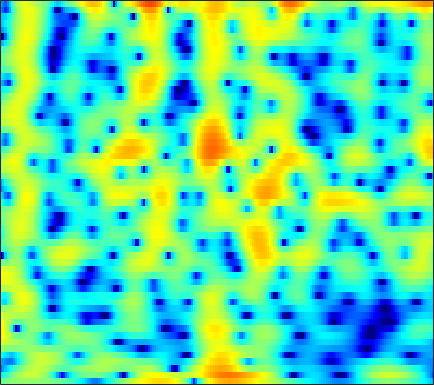

Values plotted in this chart, from the file beside it:
-0.89442, -0.6831, -0.42094, -0.17851, -0.011075, 0.18572, 0.35401, 0.45652, 0.55359, 0.61812, 0.66492, 0.69139, 0.7177, 0.72119, 0.70763, 0.67038, 0.61805, 0.56207, 0.45806, 0.3363, 0.20318, 0.094004, -0.078848, -0.28479
-6.415, -5.329, -3.935, -2.658, -1.791, -0.7602, 0.1317, 0.7141, 1.384, 1.936, 2.374, 2.628, 2.872, 3.009, 3.039, 2.978, 2.795, 2.574, 2.159, 1.587, 0.8366, 0.1383, -1.009, -2.467
-10.75, -9.513, -7.899, -6.391, -5.344, -4.06, -2.895, -2.095, -1.119, -0.2406, 0.5297, 1.034, 1.608, 2.067, 2.329, 2.568, 2.682, 2.684, 2.576, 2.343, 1.994, 1.657, 1.114, 0.493
-8.739, -9.259, -10.06, -10.81, -11.11, -10.72, -9.318, -7.892, -5.891, -4.027, -2.403, -1.352, -0.1547, 0.8246, 1.425, 2.063, 2.53, 2.778, 2.98, 3.048, 2.995, 2.881, 2.635, 2.296
-4.34, -4.989, -5.984, -6.997, -7.599, -7.84, -7.159, -6.18, -4.639, -3.118, -1.764, -0.8854, 0.1102, 0.918, 1.408, 1.922, 2.296, 2.494, 2.655, 2.712, 2.674, 2.588, 2.395, 2.115
0.755, 0.5764, 0.3336, 0.1183, -0.006561, -0.1077, -0.1165, -0.06822, 0.05172, 0.2158, 0.3952, 0.5175, 0.6469, 0.7228, 0.7347, 0.6811, 0.5585, 0.4291, 0.2187, -0.008973, -0.2241, -0.3592, -0.4976, -0.5884
3.894, 3.629, 3.24, 2.834, 2.533, 2.152, 1.808, 1.581, 1.321, 1.098, 0.8915, 0.7251, 0.4581, 0.1033, -0.2466, -0.8628, -1.676, -2.433, -3.656, -5.088, -6.523, -7.303, -7.481, -6.642
5.79, 5.162, 4.2, 3.111, 2.242, 1.088, 0.07335, -0.4817, -0.8438, -0.8143, -0.556, -0.3332, -0.1247, -0.1061, -0.2489, -0.6945, -1.476, -2.317, -3.848, -5.936, -8.562, -10.44, -10.85, -8.56
6.074, 5.133, 3.583, 1.576, -0.3581, -3.886, -9.744, -19.87, -14.85, -7.318, -3.844, -2.228, -0.8157, 0.006926, 0.3459, 0.5041, 0.3875, 0.1665, -0.2401, -0.7078, -1.145, -1.378, -1.515, -1.442
4.851, 4.219, 3.268, 2.197, 1.345, 0.2219, -0.7248, -1.187, -1.367, -1.116, -0.6522, -0.2905, 0.1156, 0.3673, 0.4377, 0.3812, 0.1593, -0.09773, -0.5194, -0.9998, -1.5, -1.846, -2.241, -2.54
3.333, 3.134, 2.868, 2.603, 2.42, 2.211, 2.044, 1.956, 1.88, 1.821, 1.761, 1.687, 1.52, 1.244, 0.9421, 0.403, -0.3037, -0.9536, -1.98, -3.16, -4.474, -5.495, -6.772, -7.727
0.7251, 0.7928, 0.9892, 1.33, 1.657, 2.136, 2.592, 2.887, 3.186, 3.349, 3.371, 3.282, 2.998, 2.531, 2.042, 1.2, 0.1258, -0.8603, -2.468, -4.455, -6.996, -9.462, -14.1, -23.53
-5.427, -6.645, -6.493, -4.085, -2.06, 0.1954, 1.89, 2.832, 3.721, 4.261, 4.481, 4.461, 4.2, 3.686, 3.143, 2.204, 1.026, -0.00217, -1.582, -3.36, -5.264, -6.691, -8.391, -9.598
-4.045, -5.208, -5.204, -3.155, -1.303, 0.8108, 2.393, 3.264, 4.051, 4.483, 4.582, 4.468, 4.093, 3.465, 2.84, 1.788, 0.4919, -0.62, -2.328, -4.31, -6.537, -8.371, -10.78, -12.46
2.147, 2.099, 2.17, 2.424, 2.685, 3.064, 3.379, 3.533, 3.593, 3.456, 3.123, 2.742, 2.076, 1.219, 0.4733, -0.6539, -1.948, -3.026, -4.634, -6.536, -8.85, -11, -14.47, -17.95
4.285, 4.234, 4.16, 4.065, 3.969, 3.79, 3.526, 3.25, 2.763, 2.104, 1.283, 0.5407, -0.6101, -1.894, -2.916, -4.242, -5.436, -6.194, -6.938, -7.493, -7.907, -8.162, -8.42, -8.426
4.956, 4.842, 4.666, 4.434, 4.223, 3.86, 3.384, 2.929, 2.165, 1.194, -0.04714, -1.178, -3.012, -5.304, -7.438, -10.93, -14.54, -15.3, -12.88, -10.16, -8.165, -7.04, -5.918, -5.037
3.842, 3.692, 3.542, 3.409, 3.3, 3.073, 2.71, 2.321, 1.616, 0.6895, -0.5134, -1.565, -3.235, -5.206, -6.894, -9.235, -11.07, -11.34, -9.868, -7.72, -5.725, -4.464, -3.052, -1.958
-0.9209, -0.9658, -0.4974, 0.2421, 0.7346, 1.181, 1.308, 1.189, 0.7325, -0.03615, -1.07, -1.988, -3.312, -4.531, -5.244, -5.798, -5.698, -5.286, -4.401, -3.305, -2.114, -1.253, -0.1636, 0.7825
-27.69, -15.32, -7.149, -3.411, -1.73, -0.3392, 0.328, 0.4374, 0.1059, -0.7699, -2.215, -3.765, -6.503, -10.18, -12.84, -12.17, -8.692, -6.381, -4.029, -2.181, -0.7167, 0.2178, 1.248, 2.101
-3.716, -3.472, -2.54, -1.367, -0.5533, 0.305, 0.8072, 0.9121, 0.6834, -0.0144, -1.18, -2.354, -4.327, -6.52, -7.682, -7.599, -5.88, -4.504, -2.905, -1.626, -0.6206, 0.01306, 0.7174, 1.309
-2.183, -1.538, -0.6067, 0.2886, 0.8881, 1.55, 1.995, 2.175, 2.199, 1.977, 1.545, 1.093, 0.4166, -0.2188, -0.6143, -1.034, -1.244, -1.343, -1.418, -1.535, -1.693, -1.838, -1.948, -1.903
-4.37, -2.651, -0.8205, 0.6022, 1.472, 2.367, 2.993, 3.308, 3.529, 3.565, 3.406, 3.166, 2.735, 2.174, 1.689, 0.9632, 0.06547, -0.6854, -1.847, -3.248, -4.908, -6.349, -8.332, -9.806
-4.008, -2.369, -0.5906, 0.8308, 1.698, 2.605, 3.287, 3.646, 3.943, 4.029, 3.924, 3.744, 3.323, 2.703, 2.103, 1.142, -0.07445, -1.166, -2.954, -5.129, -7.887, -10.49, -15.41, -22.1
-1.53, -0.7225, 0.3003, 1.252, 1.864, 2.564, 3.132, 3.458, 3.758, 3.866, 3.795, 3.631, 3.217, 2.614, 2, 0.9932, -0.2281, -1.32, -3.028, -4.977, -7.182, -8.928, -11.39, -13.69
-0.4549, -0.05358, 0.5134, 1.104, 1.544, 2.148, 2.683, 3.035, 3.404, 3.643, 3.703, 3.589, 3.274, 2.743, 2.2, 1.234, 0.08031, -0.926, -2.418, -4.114, -5.94, -7.322, -9.31, -11.44
-0.9145, -0.9233, -0.8101, -0.5147, -0.08131, 0.6749, 1.556, 2.207, 2.969, 3.555, 3.903, 3.993, 3.879, 3.451, 2.969, 2.057, 0.8519, -0.213, -1.814, -3.566, -5.385, -6.654, -8.041, -9.037
-3.323, -4.439, -6.09, -6.881, -6.049, -3.623, -1.014, 0.6505, 2.432, 3.673, 4.475, 4.843, 4.956, 4.701, 4.244, 3.351, 2.01, 0.7045, -1.45, -4.219, -7.719, -10.79, -13.15, -11.76
-6.451, -7.889, -10.57, -13.23, -11.43, -6.507, -2.632, -0.4556, 1.728, 3.276, 4.29, 4.752, 4.981, 4.873, 4.497, 3.736, 2.56, 1.397, -0.5563, -3.032, -6.05, -8.513, -10.33, -9.174
-10.31, -8.835, -7.126, -5.554, -4.286, -2.622, -0.8791, 0.329, 1.662, 2.716, 3.465, 3.78, 3.955, 3.845, 3.594, 3.004, 2.23, 1.532, 0.3948, -0.7759, -1.874, -2.626, -3.232, -3.569
-8.988, -6.859, -4.536, -2.738, -1.591, -0.2736, 0.8238, 1.51, 2.281, 2.802, 3.096, 3.196, 3.172, 2.914, 2.662, 2.134, 1.514, 0.9907, 0.256, -0.5356, -1.26, -1.749, -2.343, -2.728
-1.605, -1.087, -0.2629, 0.6161, 1.195, 1.909, 2.463, 2.758, 2.99, 3.037, 2.876, 2.663, 2.224, 1.704, 1.233, 0.645, -0.03066, -0.5615, -1.247, -2.019, -2.891, -3.488, -4.293, -4.799
1.646, 1.986, 2.459, 2.978, 3.305, 3.644, 3.812, 3.822, 3.587, 3.119, 2.401, 1.668, 0.4626, -0.7407, -1.7, -2.507, -3.039, -3.339, -3.77, -4.438, -5.734, -7.027, -9.359, -11.97
1.812, 2.43, 3.193, 3.808, 4.201, 4.52, 4.619, 4.526, 4.097, 3.283, 2.007, 0.5734, -1.982, -5.784, -9.737, -13.23, -9.574, -7.16, -5.602, -5.203, -5.755, -6.894, -9.242, -12.12
-0.9461, 0.2082, 1.482, 2.447, 3.04, 3.652, 4.041, 4.126, 4.011, 3.48, 2.501, 1.498, -0.4082, -2.691, -4.534, -5.641, -5.006, -4.124, -3.042, -2.591, -2.52, -2.795, -3.256, -3.759
-4.252, -3.476, -2.518, -1.377, -0.4839, 0.708, 1.747, 2.359, 2.895, 3.114, 2.999, 2.764, 2.256, 1.632, 1.248, 0.7533, 0.5016, 0.3573, 0.2619, 0.1301, -0.1643, -0.4175, -0.8857, -1.483
-8.001, -9.551, -11.23, -9.305, -6.555, -3.231, -0.8248, 0.5431, 1.824, 2.663, 3.143, 3.262, 3.291, 3.108, 2.941, 2.611, 2.268, 2.027, 1.613, 1.203, 0.7085, 0.3186, -0.3281, -1.042
-6.605, -8.294, -10.04, -8.444, -5.957, -2.875, -0.5499, 0.7465, 2.044, 2.87, 3.338, 3.493, 3.469, 3.283, 2.998, 2.606, 2.112, 1.736, 1.212, 0.6569, 0.1305, -0.3286, -0.9667, -1.698
-0.9794, -0.9941, -0.7989, -0.2869, 0.3052, 1.188, 2.067, 2.631, 3.171, 3.467, 3.477, 3.348, 2.917, 2.295, 1.704, 0.846, -0.04072, -0.6899, -1.355, -1.893, -2.31, -2.628, -3.059, -3.68
1.805, 2.075, 2.46, 2.858, 3.158, 3.524, 3.813, 3.952, 3.942, 3.727, 3.24, 2.688, 1.67, 0.2769, -0.9928, -3.018, -5.208, -6.745, -7.854, -7.733, -7.129, -6.671, -6.352, -6.448
2.274, 2.706, 3.225, 3.675, 3.953, 4.225, 4.349, 4.325, 4.121, 3.664, 2.927, 2.13, 0.7445, -1.182, -3.007, -6.338, -11.19, -17.43, -25.06, -15.43, -11.61, -10, -8.886, -8.335
1.154, 1.807, 2.578, 3.217, 3.607, 3.988, 4.196, 4.22, 4.088, 3.702, 3.053, 2.373, 1.159, -0.3801, -1.722, -3.835, -6.028, -7.562, -9.026, -9.692, -9.81, -9.815, -9.614, -9.319
-0.863, 0.07081, 1.155, 2.063, 2.63, 3.252, 3.709, 3.937, 4.047, 3.946, 3.6, 3.183, 2.397, 1.354, 0.4069, -1.023, -2.636, -3.912, -5.774, -7.758, -9.953, -11.66, -13.24, -13.05
-3.314, -2.226, -1.005, 0.08632, 0.8356, 1.76, 2.586, 3.117, 3.651, 3.979, 4.056, 3.941, 3.568, 2.926, 2.231, 1.126, -0.291, -1.53, -3.542, -6.041, -9.434, -12.84, -18.8, -17.28
-6.089, -5.436, -4.709, -3.902, -3.029, -1.609, -0.03406, 1.067, 2.355, 3.298, 3.906, 4.131, 4.139, 3.842, 3.434, 2.633, 1.573, 0.6281, -0.8146, -2.398, -4.002, -5.055, -6.053, -6.34
-8.129, -8.945, -11.31, -15.1, -14, -8.013, -3.646, -1.266, 1.032, 2.631, 3.667, 4.147, 4.42, 4.329, 4.081, 3.461, 2.62, 1.833, 0.6913, -0.5554, -1.755, -2.563, -3.463, -3.997
-5.995, -6.482, -7.5, -8.139, -7.357, -4.853, -2.057, -0.2507, 1.673, 3.073, 4.003, 4.428, 4.668, 4.551, 4.236, 3.571, 2.626, 1.742, 0.3707, -1.196, -2.892, -4.21, -5.843, -7.08
-2.69, -2.411, -2.015, -1.45, -0.8869, 0.09499, 1.186, 1.991, 2.958, 3.7, 4.195, 4.363, 4.337, 4.009, 3.538, 2.662, 1.442, 0.334, -1.492, -3.684, -6.359, -8.84, -12.95, -19.01
-1.178, -0.7216, -0.09655, 0.5662, 1.072, 1.789, 2.475, 2.955, 3.487, 3.861, 4.043, 4.018, 3.762, 3.232, 2.624, 1.555, 0.139, -1.132, -3.192, -5.625, -8.466, -10.88, -14.22, -17.15
-1.116, -0.6374, 0.06739, 0.8046, 1.369, 2.094, 2.769, 3.213, 3.677, 3.982, 4.07, 3.995, 3.659, 3.044, 2.413, 1.268, -0.2101, -1.544, -3.659, -6.16, -9.117, -11.66, -15.33, -19.19
-2.834, -2.326, -1.457, -0.4188, 0.4072, 1.465, 2.431, 3.04, 3.704, 4.141, 4.339, 4.324, 4.071, 3.528, 2.941, 1.871, 0.4922, -0.7802, -2.776, -5.168, -8.039, -10.57, -14.58, -19.43
-8.429, -7.79, -5.934, -3.654, -2.026, -0.1039, 1.464, 2.434, 3.441, 4.137, 4.556, 4.667, 4.575, 4.208, 3.721, 2.838, 1.675, 0.5932, -1.069, -3.033, -5.241, -6.979, -9.383, -11.68
-25.85, -21.45, -11.86, -6.906, -4.258, -1.592, 0.4375, 1.658, 2.913, 3.832, 4.422, 4.668, 4.734, 4.525, 4.175, 3.491, 2.526, 1.643, 0.2417, -1.393, -3.224, -4.716, -6.895, -9.253
-10.15, -9.324, -7.524, -5.343, -3.74, -1.723, 0.0263, 1.12, 2.373, 3.329, 3.988, 4.315, 4.498, 4.396, 4.171, 3.625, 2.819, 2.078, 0.849, -0.5892, -2.242, -3.614, -5.651, -7.902
-7.676, -6.936, -5.723, -4.353, -3.257, -1.745, -0.2825, 0.7428, 1.934, 2.89, 3.618, 3.981, 4.247, 4.247, 4.087, 3.631, 2.954, 2.283, 1.191, -0.1195, -1.647, -2.936, -4.741, -6.647
-7.785, -7.486, -6.843, -5.684, -4.5, -2.777, -1.013, 0.2244, 1.616, 2.745, 3.576, 3.989, 4.305, 4.372, 4.22, 3.836, 3.221, 2.581, 1.568, 0.3124, -1.2, -2.533, -4.492, -6.653
-10.12, -11.9, -14.28, -12.28, -8.931, -4.928, -1.894, -0.1532, 1.69, 3.005, 3.864, 4.288, 4.537, 4.504, 4.319, 3.921, 3.313, 2.758, 1.859, 0.7298, -0.6753, -1.931, -4.086, -7.015
-9.386, -10.66, -11.94, -10.14, -7.186, -3.621, -0.8362, 0.8276, 2.418, 3.459, 4.035, 4.193, 4.073, 3.619, 3.209, 2.527, 1.872, 1.479, 0.9249, 0.3347, -0.3771, -1.036, -2.228, -3.736
